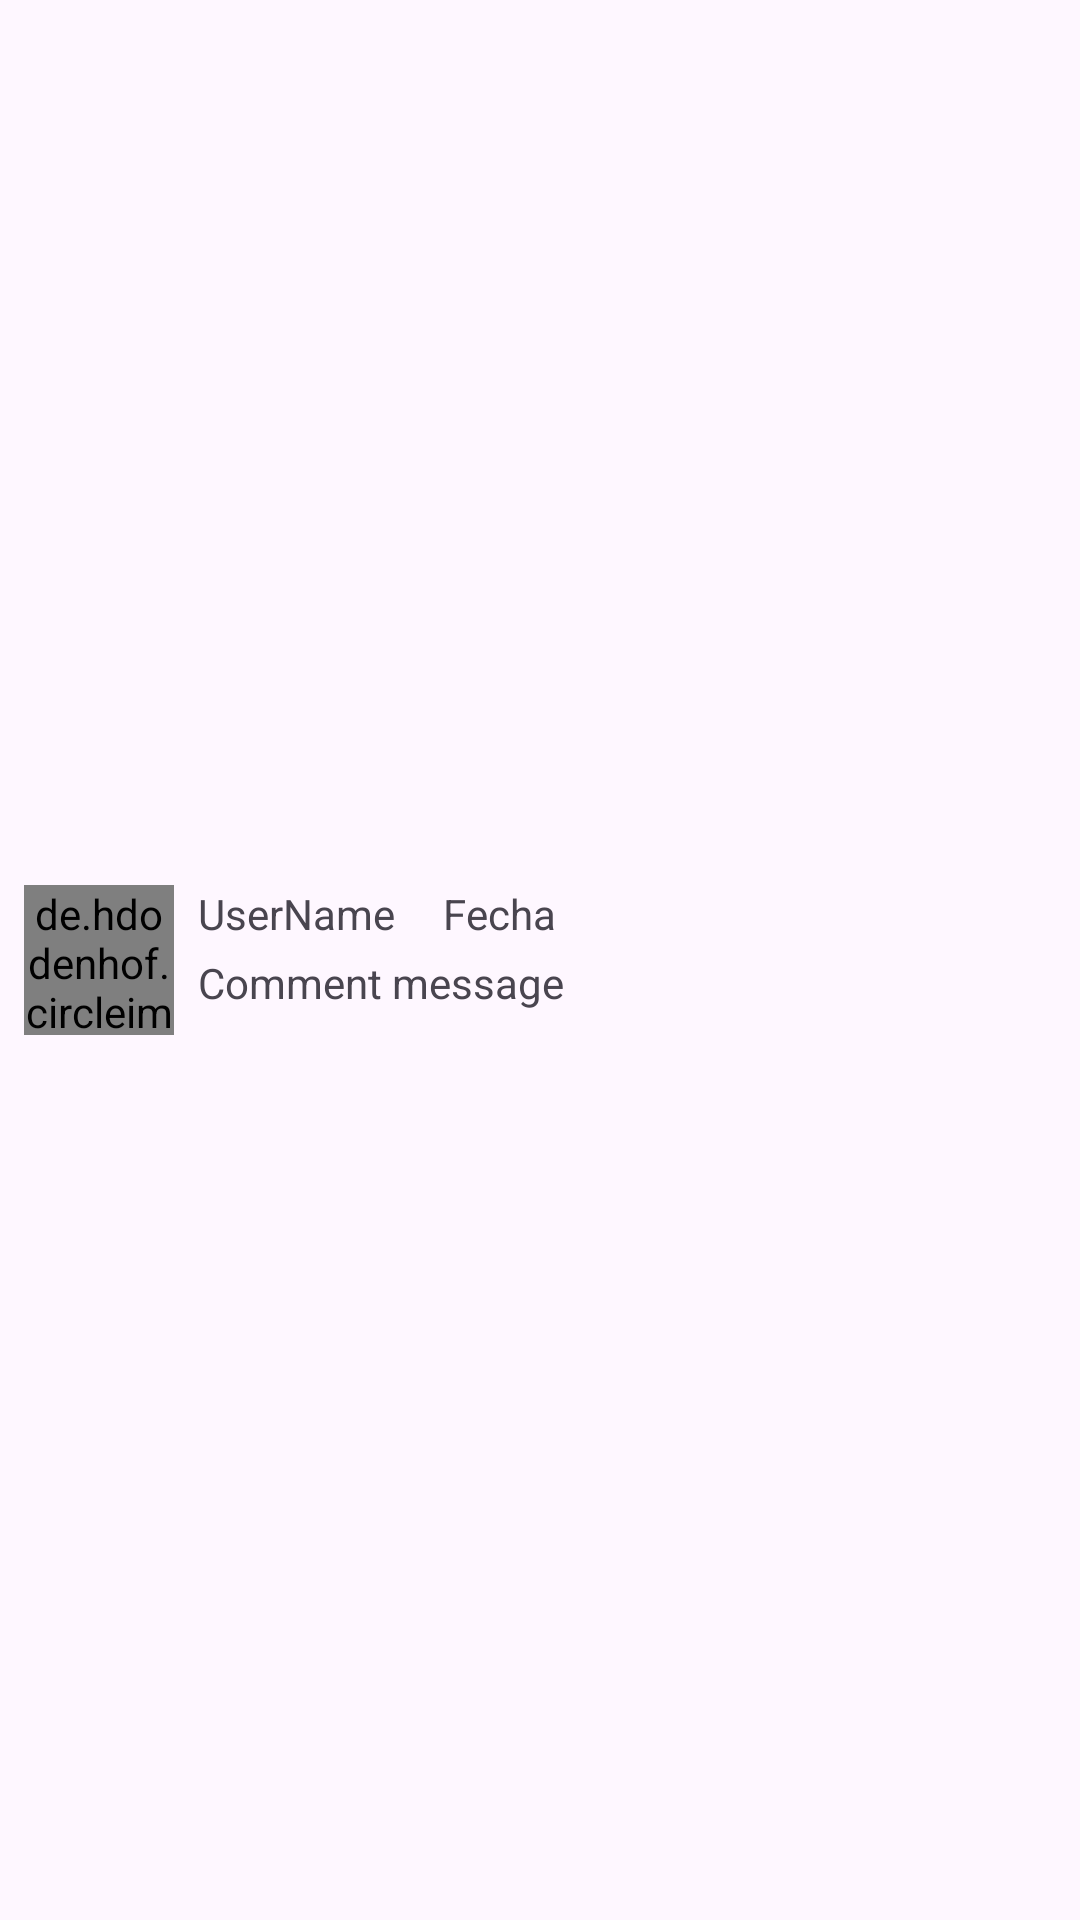

Android layout source for this screen:
<!-- AndroidManifest.xml: application theme Theme.TurinPadel -->
<!-- res/layout/content_item_comment.xml -->
<?xml version="1.0" encoding="utf-8"?>
<androidx.constraintlayout.widget.ConstraintLayout xmlns:android="http://schemas.android.com/apk/res/android"
    android:id="@+id/constraintLayout"
    android:layout_width="wrap_content"
    android:layout_height="wrap_content"
    xmlns:app="http://schemas.android.com/apk/res-auto">

        <LinearLayout
            android:id="@+id/linearLayoutComment"
            android:layout_width="match_parent"
            android:layout_height="wrap_content"
            android:orientation="horizontal"
            android:layout_marginTop="8dp"
            android:layout_marginBottom="8dp"
            android:padding="8dp"
            app:layout_constraintBottom_toBottomOf="parent"
            app:layout_constraintEnd_toEndOf="parent"
            app:layout_constraintStart_toStartOf="parent"
            app:layout_constraintTop_toTopOf="parent">

            <de.hdodenhof.circleimageview.CircleImageView
                android:id="@+id/imageViewCommentItemUserAvatar"
                android:layout_width="50dp"
                android:layout_height="50dp"
                android:src="@drawable/user" />

            <LinearLayout
                android:layout_width="match_parent"
                android:layout_height="wrap_content"
                android:orientation="vertical"
                android:gravity="center_vertical"
                android:paddingStart="8dp"
                android:paddingEnd="8dp">

                <LinearLayout
                    android:layout_width="match_parent"
                    android:layout_height="wrap_content"
                    android:orientation="horizontal">

                    <TextView
                        android:id="@+id/textViewCommentUsername"
                        android:layout_width="wrap_content"
                        android:layout_height="wrap_content"
                        android:text="UserName"
                        android:layout_marginEnd="8dp"/>

                    <TextView
                        android:id="@+id/textViewCommentDate"
                        android:layout_width="wrap_content"
                        android:layout_height="wrap_content"
                        android:text="Fecha"
                        android:layout_marginStart="8dp"/>

                </LinearLayout>

                <TextView
                    android:id="@+id/textViewCommentMessage"
                    android:layout_width="match_parent"
                    android:layout_height="wrap_content"
                    android:text="Comment message"
                    android:layout_marginTop="4dp"/>

            </LinearLayout>

        </LinearLayout>



</androidx.constraintlayout.widget.ConstraintLayout>
<!-- resources referenced by this layout -->
<resources>
  <style name="Theme.TurinPadel" parent="Theme.Material3.DayNight">
          
          <item name="colorPrimary">@color/primary</item>
          <item name="colorPrimaryVariant">@color/primary</item>
          <item name="colorOnPrimary">@color/light</item>
          
          <item name="colorSecondary">@color/secondary</item>
          <item name="colorSecondaryVariant">@color/secondary</item>
          <item name="colorOnSecondary">@color/dark</item>
          
          <item name="titleTextColor">@color/light</item>
          <item name="android:windowDisablePreview">true</item>
          
      </style>
  <color name="primary">#f12f37</color>
  <color name="light">#FFFFFFFF</color>
  <color name="secondary">#b22329</color>
  <color name="dark">#FF000000</color>
</resources>
